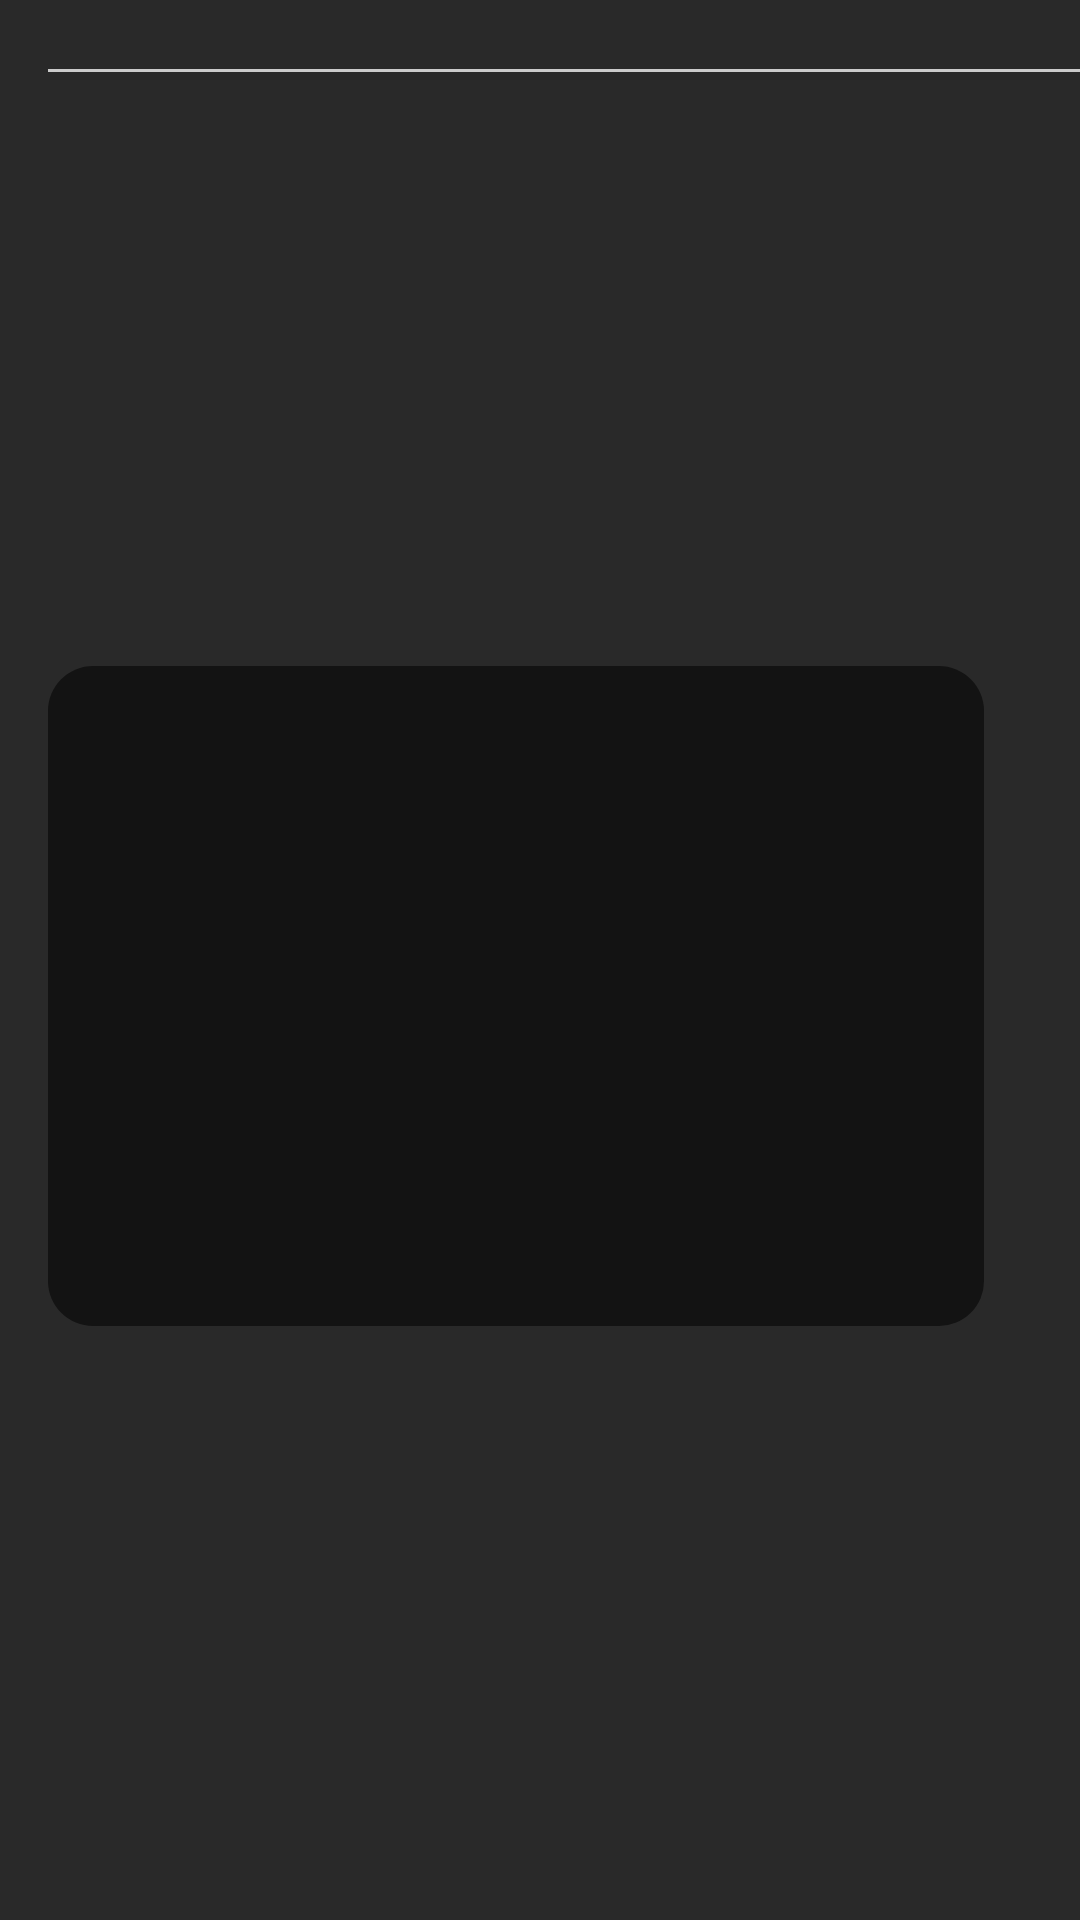

Layout XML and referenced resources for this Android screen:
<!-- AndroidManifest.xml: application theme Theme.EdvoraAndroidTest -->
<!-- res/layout/all_products_recycler_row.xml -->
<?xml version="1.0" encoding="utf-8"?>
<androidx.cardview.widget.CardView xmlns:android="http://schemas.android.com/apk/res/android"
    xmlns:app="http://schemas.android.com/apk/res-auto"
    xmlns:tools="http://schemas.android.com/tools"
    android:layout_width="match_parent"
    android:layout_height="wrap_content"
    android:backgroundTint="@color/main_dark">

    <androidx.constraintlayout.widget.ConstraintLayout
        android:layout_width="match_parent"
        android:layout_height="match_parent">


        <TextView
            android:id="@+id/textViewProductCategory"
            android:layout_width="wrap_content"
            android:layout_height="wrap_content"
            android:layout_marginStart="16dp"
            android:layout_marginTop="8dp"
            android:textAppearance="@style/TextAppearance.AppCompat.Large"
            android:textColor="@color/white"
            app:layout_constraintStart_toStartOf="parent"
            app:layout_constraintTop_toTopOf="parent"
            tools:text="Product Name" />

        <View
            android:id="@+id/divider1"
            android:layout_width="0dp"
            android:layout_height="1dp"
            android:layout_marginTop="8dp"
            android:background="@color/divider_color"
            app:layout_constraintEnd_toEndOf="parent"
            app:layout_constraintStart_toStartOf="@+id/textViewProductCategory"
            app:layout_constraintTop_toBottomOf="@+id/textViewProductCategory" />

        <View
            android:id="@+id/divider2"
            android:layout_width="0dp"
            android:layout_height="220dp"
            android:layout_marginStart="16dp"
            android:layout_marginTop="16dp"
            android:layout_marginEnd="32dp"
            android:layout_marginBottom="16dp"
            android:background="@drawable/recyclers_background"
            app:layout_constraintBottom_toBottomOf="parent"
            app:layout_constraintEnd_toEndOf="parent"
            app:layout_constraintStart_toStartOf="parent"
            app:layout_constraintTop_toBottomOf="@+id/divider1" />

        <androidx.recyclerview.widget.RecyclerView
            android:id="@+id/singleProductsRecycler"
            android:layout_width="0dp"
            android:layout_height="wrap_content"
            android:layout_marginStart="16dp"
            android:layout_marginTop="16dp"
            android:layout_marginBottom="16dp"
            android:orientation="horizontal"
            app:layoutManager="androidx.recyclerview.widget.LinearLayoutManager"
            app:layout_constraintBottom_toBottomOf="@+id/divider2"
            app:layout_constraintEnd_toEndOf="parent"
            app:layout_constraintStart_toStartOf="@+id/divider2"
            app:layout_constraintTop_toTopOf="@+id/divider2"
            tools:listitem="@layout/item_row" />
    </androidx.constraintlayout.widget.ConstraintLayout>
</androidx.cardview.widget.CardView>
<!-- res/layout/item_row.xml (included above) -->
<?xml version="1.0" encoding="utf-8"?>
<androidx.cardview.widget.CardView xmlns:android="http://schemas.android.com/apk/res/android"
    xmlns:app="http://schemas.android.com/apk/res-auto"
    xmlns:tools="http://schemas.android.com/tools"
    android:layout_width="250dp"
    android:layout_height="wrap_content"
    android:layout_margin="5dp"
    android:backgroundTint="@color/filter_dark"
    app:cardCornerRadius="8dp">

    <androidx.constraintlayout.widget.ConstraintLayout
        android:layout_width="match_parent"
        android:layout_height="match_parent"
        android:padding="10dp">

        <androidx.cardview.widget.CardView
            android:id="@+id/cardView"
            android:layout_width="90dp"
            android:layout_height="90dp"
            app:cardCornerRadius="10dp"
            app:layout_constraintStart_toStartOf="parent"
            app:layout_constraintTop_toTopOf="parent">

            <androidx.appcompat.widget.AppCompatImageView
                android:id="@+id/imageViewProduct"
                android:layout_width="match_parent"
                android:layout_height="match_parent"
                app:srcCompat="@drawable/ic_launcher_background"
                tools:layout_editor_absoluteX="30dp"
                tools:layout_editor_absoluteY="27dp" />
        </androidx.cardview.widget.CardView>

        <TextView
            android:id="@+id/textViewProductName"
            android:layout_width="0dp"
            android:layout_height="wrap_content"
            android:layout_marginStart="16dp"
            android:layout_marginTop="5dp"
            android:layout_marginEnd="8dp"
            android:textColor="@color/white"
            android:textSize="16sp"
            android:maxLines="1"
            android:ellipsize="end"
            app:layout_constraintEnd_toEndOf="parent"
            app:layout_constraintStart_toEndOf="@+id/cardView"
            app:layout_constraintTop_toTopOf="@+id/cardView"
            tools:text="Apple Inc" />

        <TextView
            android:id="@+id/textViewBrandName"
            android:layout_width="0dp"
            android:layout_height="wrap_content"
            android:layout_marginTop="10dp"
            android:textColor="@color/white_variant"
            android:textSize="14sp"
            app:layout_constraintEnd_toEndOf="@+id/textViewProductName"
            app:layout_constraintStart_toStartOf="@+id/textViewProductName"
            app:layout_constraintTop_toBottomOf="@+id/textViewProductName"
            tools:text="Tesla" />

        <TextView
            android:id="@+id/textViewPrice"
            android:layout_width="0dp"
            android:layout_height="wrap_content"
            android:layout_marginTop="10dp"
            android:gravity="center_vertical"
            android:textColor="@color/white"
            android:textSize="14sp"
            app:drawableLeftCompat="@drawable/ic_currency_dollar"
            app:layout_constraintEnd_toEndOf="@+id/textViewBrandName"
            app:layout_constraintStart_toStartOf="@+id/textViewBrandName"
            app:layout_constraintTop_toBottomOf="@+id/textViewBrandName"
            tools:text="29.99" />

        <TextView
            android:id="@+id/textViewLocation"
            android:layout_width="0dp"
            android:layout_height="wrap_content"
            android:layout_marginTop="16dp"
            android:layout_marginEnd="8dp"
            android:textColor="@color/white_variant"
            android:textSize="12sp"
            android:maxLines="1"
            android:ellipsize="end"
            app:layout_constraintEnd_toEndOf="@+id/cardView"
            app:layout_constraintStart_toStartOf="@+id/cardView"
            app:layout_constraintTop_toBottomOf="@+id/textViewPrice"
            tools:text="Mumbai, Jakarta" />

        <TextView
            android:id="@+id/textViewDate"
            android:layout_width="0dp"
            android:layout_height="wrap_content"
            android:text="@string/date"
            android:textColor="@color/white_variant"
            android:textSize="13sp"
            app:layout_constraintStart_toStartOf="@+id/textViewPrice"
            app:layout_constraintTop_toTopOf="@+id/textViewLocation" />

        <TextView
            android:id="@+id/textViewDescription"
            android:layout_width="0dp"
            android:layout_height="wrap_content"
            android:layout_marginTop="16dp"
            android:textColor="@color/white_variant"
            android:textSize="12sp"
            android:maxLines="1"
            android:ellipsize="end"
            app:layout_constraintEnd_toEndOf="@+id/textViewDateValue"
            app:layout_constraintStart_toStartOf="@+id/textViewLocation"
            app:layout_constraintTop_toBottomOf="@+id/textViewLocation"
            tools:text="Description of the product/ item" />

        <TextView
            android:id="@+id/textViewDateValue"
            android:layout_width="0dp"
            android:layout_height="wrap_content"
            android:layout_marginStart="5dp"
            android:textColor="@color/white_variant"
            android:textSize="14sp"
            app:layout_constraintEnd_toEndOf="@+id/textViewPrice"
            app:layout_constraintStart_toEndOf="@+id/textViewDate"
            app:layout_constraintTop_toTopOf="@+id/textViewDate"
            tools:text="10:12:2021" />

    </androidx.constraintlayout.widget.ConstraintLayout>

</androidx.cardview.widget.CardView>
<!-- resources referenced by this layout -->
<resources>
  <color name="divider_color">#CBCBCB</color>
  <color name="filter_dark">#232323</color>
  <color name="main_dark">#292929</color>
  <color name="white">#FFFFFFFF</color>
  <color name="white_variant">#bababa</color>
  <!-- drawable ic_currency_dollar (drawable) -->
  <vector android:height="18sp" android:viewportHeight="256"
      android:viewportWidth="256" android:width="18sp" xmlns:android="http://schemas.android.com/apk/res/android">
      <path android:fillColor="#00000000"
          android:pathData="M128,24L128,232" android:strokeColor="#FFFFFF"
          android:strokeLineCap="round" android:strokeLineJoin="round" android:strokeWidth="16"/>
      <path android:fillColor="#00000000"
          android:pathData="M184,88a40,40 0,0 0,-40 -40H108a40,40 0,0 0,0 80h44a40,40 0,0 1,0 80H104a40,40 0,0 1,-40 -40"
          android:strokeColor="#FFFFFF" android:strokeLineCap="round"
          android:strokeLineJoin="round" android:strokeWidth="16"/>
  </vector>
  <!-- drawable recyclers_background (drawable) -->
  <?xml version="1.0" encoding="utf-8"?>
  <shape xmlns:android="http://schemas.android.com/apk/res/android">
      <corners android:radius="15dp"/>
      <solid android:color="@color/recycler_back"/>
  </shape>
  <string name="date">Date:</string>
  <style name="Theme.EdvoraAndroidTest" parent="Theme.MaterialComponents.DayNight.NoActionBar">
          
          <item name="colorPrimary">@color/purple_500</item>
          <item name="colorPrimaryVariant">@color/main_dark</item>
          <item name="colorOnPrimary">@color/white</item>
          
          <item name="colorSecondary">@color/teal_200</item>
          <item name="colorSecondaryVariant">@color/teal_700</item>
          <item name="colorOnSecondary">@color/black</item>
          
          <item name="android:statusBarColor" tools:targetApi="l">?attr/colorPrimaryVariant</item>
          <item name="android:windowLightStatusBar" tools:targetApi="m">true</item>
          
          <item name="android:spinnerItemStyle">@style/mySpinnerItemStyle</item>
      </style>
  <color name="recycler_back">#131313</color>
  <color name="purple_500">#FF6200EE</color>
  <color name="teal_200">#FF03DAC5</color>
  <color name="teal_700">#FF018786</color>
  <color name="black">#FF000000</color>
  <style name="mySpinnerItemStyle" parent="@android:style/Widget.Holo.DropDownItem.Spinner">
          <item name="android:textColor">@color/white</item>
          <item name="backgroundTint">@color/white</item>
      </style>
</resources>
